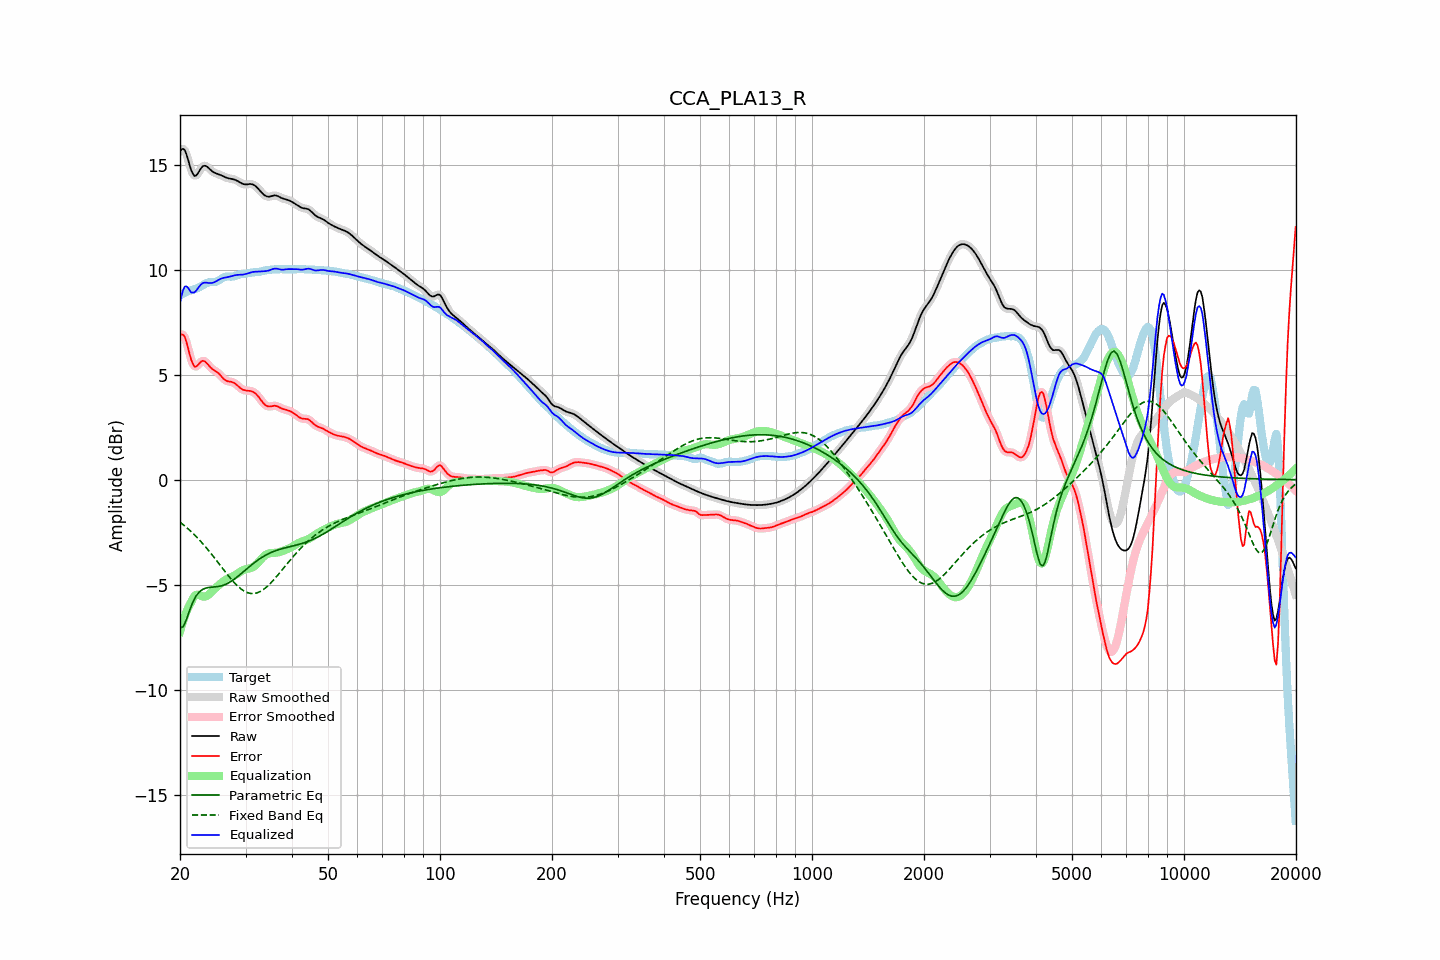

The data file committed next to this chart (first rows):
frequency, raw, error, smoothed, error_smoothed, equalization, parametric_eq, fixed_band_eq, equalized_raw, equalized_smoothed, target
20.00, 15.63, 6.87, 15.64, 6.88, -7.23, -7.05, -2.02, 8.40, 8.41, 8.77
20.20, 15.73, 6.92, 15.73, 6.92, -6.96, -7.03, -2.08, 8.77, 8.77, 8.81
20.40, 15.75, 6.90, 15.74, 6.88, -6.72, -7.00, -2.14, 9.04, 9.03, 8.86
20.61, 15.69, 6.79, 15.67, 6.77, -6.49, -6.83, -2.21, 9.20, 9.18, 8.90
20.81, 15.49, 6.55, 15.49, 6.55, -6.29, -6.66, -2.27, 9.20, 9.20, 8.94
21.02, 15.25, 6.27, 15.24, 6.27, -6.11, -6.44, -2.34, 9.14, 9.13, 8.97
21.23, 14.97, 5.97, 14.98, 5.98, -5.95, -6.22, -2.41, 9.02, 9.02, 9.00
21.44, 14.73, 5.70, 14.74, 5.71, -5.82, -6.02, -2.48, 8.91, 8.92, 9.03
21.66, 14.57, 5.52, 14.56, 5.51, -5.66, -5.83, -2.55, 8.91, 8.91, 9.05
21.87, 14.45, 5.38, 14.48, 5.41, -5.54, -5.68, -2.63, 8.91, 8.93, 9.07
22.09, 14.48, 5.38, 14.48, 5.39, -5.48, -5.54, -2.70, 8.99, 9.00, 9.09
22.31, 14.57, 5.45, 14.56, 5.44, -5.47, -5.44, -2.78, 9.10, 9.09, 9.12
22.54, 14.69, 5.53, 14.69, 5.53, -5.49, -5.34, -2.86, 9.20, 9.20, 9.16
22.76, 14.82, 5.61, 14.81, 5.61, -5.53, -5.28, -2.95, 9.29, 9.28, 9.20
22.99, 14.91, 5.66, 14.90, 5.65, -5.56, -5.23, -3.03, 9.36, 9.34, 9.25
23.22, 14.95, 5.65, 14.94, 5.65, -5.57, -5.19, -3.12, 9.38, 9.38, 9.30
23.45, 14.94, 5.60, 14.94, 5.60, -5.56, -5.16, -3.21, 9.38, 9.38, 9.34
23.69, 14.89, 5.52, 14.89, 5.52, -5.52, -5.15, -3.30, 9.37, 9.37, 9.37
23.92, 14.82, 5.43, 14.82, 5.43, -5.46, -5.13, -3.39, 9.36, 9.36, 9.39
24.16, 14.75, 5.34, 14.75, 5.35, -5.39, -5.12, -3.49, 9.36, 9.36, 9.40
24.40, 14.68, 5.28, 14.69, 5.28, -5.32, -5.12, -3.58, 9.37, 9.37, 9.41
24.65, 14.63, 5.22, 14.63, 5.22, -5.24, -5.11, -3.68, 9.39, 9.39, 9.41
24.89, 14.59, 5.17, 14.60, 5.17, -5.17, -5.10, -3.78, 9.43, 9.43, 9.42
25.14, 14.57, 5.12, 14.57, 5.12, -5.10, -5.09, -3.87, 9.47, 9.47, 9.45
25.39, 14.54, 5.06, 14.54, 5.06, -5.03, -5.08, -3.97, 9.52, 9.51, 9.48
25.65, 14.51, 4.98, 14.51, 4.98, -4.96, -5.07, -4.07, 9.55, 9.55, 9.53
25.91, 14.48, 4.90, 14.48, 4.90, -4.90, -5.05, -4.17, 9.58, 9.58, 9.58
26.16, 14.44, 4.81, 14.44, 4.82, -4.84, -5.02, -4.27, 9.60, 9.60, 9.63
26.43, 14.40, 4.75, 14.41, 4.75, -4.78, -5.00, -4.37, 9.62, 9.62, 9.66
26.69, 14.37, 4.70, 14.37, 4.71, -4.74, -4.96, -4.47, 9.64, 9.64, 9.67
26.96, 14.35, 4.68, 14.35, 4.68, -4.70, -4.92, -4.57, 9.65, 9.65, 9.67
27.23, 14.33, 4.67, 14.33, 4.67, -4.67, -4.88, -4.66, 9.67, 9.67, 9.67
27.50, 14.32, 4.66, 14.32, 4.65, -4.63, -4.83, -4.75, 9.69, 9.69, 9.67
27.77, 14.31, 4.63, 14.31, 4.63, -4.60, -4.78, -4.84, 9.71, 9.71, 9.67
28.05, 14.29, 4.59, 14.28, 4.59, -4.56, -4.72, -4.92, 9.73, 9.73, 9.69
28.33, 14.25, 4.53, 14.25, 4.53, -4.51, -4.67, -5.00, 9.74, 9.74, 9.72
28.62, 14.21, 4.47, 14.21, 4.47, -4.46, -4.61, -5.07, 9.75, 9.75, 9.75
28.90, 14.17, 4.40, 14.17, 4.40, -4.41, -4.54, -5.14, 9.76, 9.76, 9.77
29.19, 14.12, 4.34, 14.12, 4.34, -4.36, -4.48, -5.20, 9.76, 9.76, 9.79
29.48, 14.08, 4.29, 14.09, 4.29, -4.32, -4.41, -5.26, 9.76, 9.77, 9.80
29.78, 14.06, 4.26, 14.06, 4.26, -4.29, -4.35, -5.31, 9.78, 9.78, 9.80
30.08, 14.05, 4.24, 14.06, 4.25, -4.26, -4.28, -5.35, 9.79, 9.80, 9.81
30.38, 14.06, 4.24, 14.06, 4.24, -4.24, -4.21, -5.38, 9.82, 9.82, 9.82
30.68, 14.07, 4.23, 14.07, 4.23, -4.23, -4.15, -5.40, 9.85, 9.84, 9.84
30.99, 14.07, 4.22, 14.07, 4.22, -4.21, -4.09, -5.42, 9.87, 9.87, 9.86
31.30, 14.06, 4.20, 14.06, 4.19, -4.18, -4.03, -5.42, 9.89, 9.88, 9.87
31.61, 14.03, 4.16, 14.03, 4.16, -4.13, -3.96, -5.42, 9.90, 9.89, 9.87
31.93, 13.98, 4.10, 13.97, 4.10, -4.07, -3.91, -5.41, 9.90, 9.90, 9.88
32.24, 13.90, 4.02, 13.90, 4.02, -4.00, -3.85, -5.39, 9.90, 9.90, 9.88
32.57, 13.82, 3.94, 13.82, 3.93, -3.92, -3.80, -5.36, 9.91, 9.91, 9.89
32.89, 13.74, 3.83, 13.74, 3.83, -3.83, -3.74, -5.32, 9.91, 9.91, 9.91
33.22, 13.66, 3.73, 13.65, 3.73, -3.74, -3.70, -5.27, 9.92, 9.92, 9.93
33.55, 13.58, 3.63, 13.58, 3.64, -3.66, -3.65, -5.22, 9.92, 9.92, 9.95
33.89, 13.52, 3.56, 13.52, 3.56, -3.60, -3.61, -5.16, 9.93, 9.93, 9.96
34.23, 13.49, 3.51, 13.49, 3.51, -3.55, -3.56, -5.10, 9.94, 9.94, 9.98
34.57, 13.47, 3.48, 13.47, 3.49, -3.52, -3.53, -5.03, 9.95, 9.96, 9.99
34.92, 13.48, 3.49, 13.48, 3.49, -3.50, -3.49, -4.96, 9.98, 9.98, 9.99
35.27, 13.50, 3.50, 13.50, 3.50, -3.49, -3.46, -4.88, 10.01, 10.01, 10.00
35.62, 13.52, 3.51, 13.52, 3.51, -3.49, -3.42, -4.79, 10.03, 10.03, 10.01
35.97, 13.53, 3.52, 13.53, 3.52, -3.48, -3.39, -4.71, 10.05, 10.05, 10.01
... 635 more rows
